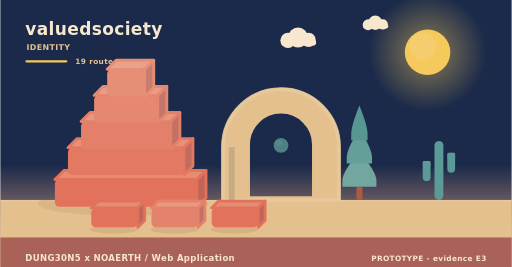
t = 0.00 s
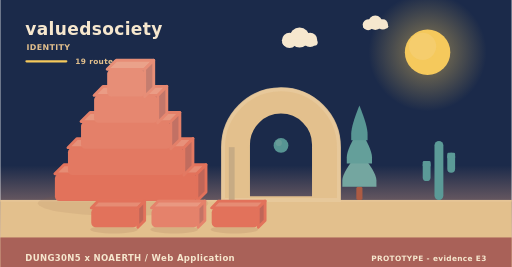
t = 2.02 s
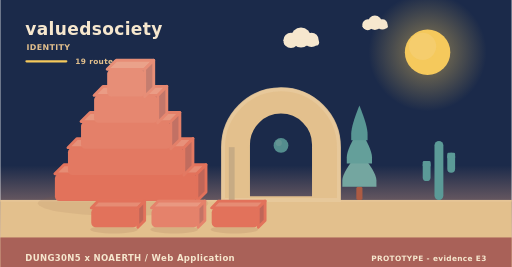
t = 3.90 s
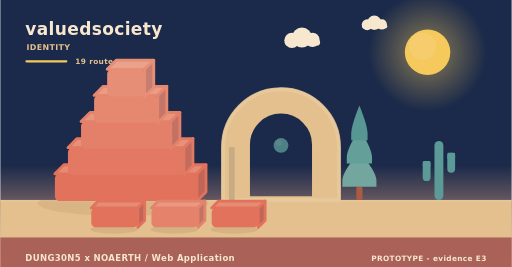
t = 5.20 s
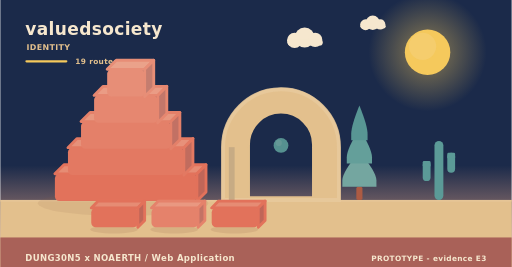
t = 8.75 s
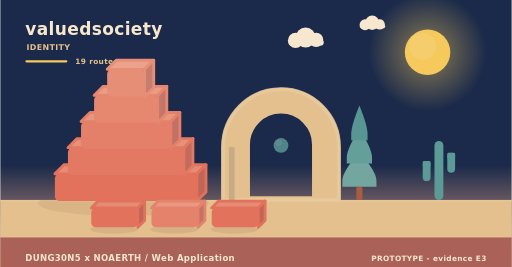
t = 10.00 s

The animated SVG that drew these frames (rendered in a browser with its animation timeline set to each time). Animation: 11 SMIL elements (animate=1,animateTransform=10); frames cover the first 10.00 s, repeats indefinitely.

<svg xmlns="http://www.w3.org/2000/svg" width="900" height="470" viewBox="0 0 900 470" role="img" aria-label="valuedsociety - identity"><linearGradient id="skyh" x1="0" y1="0" x2="0" y2="1"><stop offset="0" stop-color="#1b2a4a"/><stop offset="0.62" stop-color="#1b2a4a"/><stop offset="1" stop-color="#f3ad8a"/></linearGradient><rect width="900" height="470" fill="url(#skyh)"/><radialGradient id="sunh"><stop offset="0.35" stop-color="#f5c95c" stop-opacity="0.34"/><stop offset="1" stop-color="#f5c95c" stop-opacity="0"/></radialGradient><circle cx="752" cy="92" r="104" fill="url(#sunh)"/><circle cx="752" cy="92" r="40" fill="#f5c95c"/><circle cx="743.2" cy="81.6" r="24" fill="#f5d27e" opacity="0.5"/><g><circle cx="524" cy="66" r="17.64" fill="#f6e7ce"/><circle cx="506.36" cy="71.04" r="13.44" fill="#f6e7ce"/><circle cx="542.48" cy="70.2" r="12.6" fill="#f6e7ce"/><rect x="493.76" y="69.36" width="62.16" height="10.92" rx="5.46" fill="#f6e7ce"/><animateTransform attributeName="transform" type="translate" values="0 0;24 0;0 0" dur="36s" begin="0s" repeatCount="indefinite"/></g><g><circle cx="660" cy="40" r="12.6" fill="#f6e7ce"/><circle cx="647.4" cy="43.6" r="9.6" fill="#f6e7ce"/><circle cx="673.2" cy="43" r="9" fill="#f6e7ce"/><rect x="638.4" y="42.4" width="44.4" height="7.8" rx="3.9" fill="#f6e7ce"/><animateTransform attributeName="transform" type="translate" values="0 0;-18 0;0 0" dur="46s" begin="3s" repeatCount="indefinite"/></g><rect x="0" y="352" width="900" height="118" fill="#e3c08d"/><rect x="0" y="352" width="900" height="3" fill="#e6c596"/><text x="44" y="62" font-family="Verdana,DejaVu Sans,sans-serif" font-size="30" font-weight="700" letter-spacing="0.6" fill="#f6e7ce" text-anchor="start">valuedsociety</text><text x="46" y="88" font-family="Verdana,DejaVu Sans,sans-serif" font-size="14" font-weight="700" letter-spacing="0.6" fill="#e3c08d" text-anchor="start">IDENTITY</text><rect x="44" y="106" width="74" height="4" rx="2" fill="#f5c95c"/><text x="132" y="112" font-family="Verdana,DejaVu Sans,sans-serif" font-size="13" font-weight="700" letter-spacing="0.6" fill="#e3c08d" text-anchor="start">19 routes</text><ellipse cx="216" cy="358" rx="150" ry="22" fill="rgba(138,90,68,0.11)"/><g><path d="M96,306 L346,306 L362,290 L112,290 Z" fill="#e68c74" stroke="#e2725b" stroke-width="5" stroke-linejoin="round"/><path d="M346,306 L362,290 L362,338 L346,354 Z" fill="#c06658" stroke="#e2725b" stroke-width="5" stroke-linejoin="round"/><rect x="96" y="306" width="250" height="48" rx="8" fill="#e2725b"/><animateTransform attributeName="transform" type="translate" values="0 10;0 0" dur="0.9s" begin="0s" fill="freeze"/></g><g><path d="M119,260 L323,260 L339,244 L135,244 Z" fill="#e7917a" stroke="#e37962" stroke-width="5" stroke-linejoin="round"/><path d="M323,260 L339,244 L339,292 L323,308 Z" fill="#c16c5e" stroke="#e37962" stroke-width="5" stroke-linejoin="round"/><rect x="119" y="260" width="204" height="48" rx="8" fill="#e37962"/><animateTransform attributeName="transform" type="translate" values="0 10;0 0" dur="0.9s" begin="0.28s" fill="freeze"/></g><g><path d="M142,214 L300,214 L316,198 L158,198 Z" fill="#e8977f" stroke="#e48069" stroke-width="5" stroke-linejoin="round"/><path d="M300,214 L316,198 L316,246 L300,262 Z" fill="#c27164" stroke="#e48069" stroke-width="5" stroke-linejoin="round"/><rect x="142" y="214" width="158" height="48" rx="8" fill="#e48069"/><animateTransform attributeName="transform" type="translate" values="0 10;0 0" dur="0.9s" begin="0.56s" fill="freeze"/></g><g><path d="M165,168 L277,168 L293,152 L181,152 Z" fill="#ea9c85" stroke="#e68770" stroke-width="5" stroke-linejoin="round"/><path d="M277,168 L293,152 L293,200 L277,216 Z" fill="#c3776a" stroke="#e68770" stroke-width="5" stroke-linejoin="round"/><rect x="165" y="168" width="112" height="48" rx="8" fill="#e68770"/><animateTransform attributeName="transform" type="translate" values="0 10;0 0" dur="0.9s" begin="0.84s" fill="freeze"/></g><g><path d="M188,122 L254,122 L270,106 L204,106 Z" fill="#eaa28a" stroke="#e78e77" stroke-width="5" stroke-linejoin="round"/><path d="M254,122 L270,106 L270,154 L254,170 Z" fill="#c47d6f" stroke="#e78e77" stroke-width="5" stroke-linejoin="round"/><rect x="188" y="122" width="66" height="48" rx="8" fill="#e78e77"/><animateTransform attributeName="transform" type="translate" values="0 10;0 0" dur="0.9s" begin="1.12s" fill="freeze"/></g><path d="M392,352 L392,259.12 A102,102 0 0 1 596,259.12 L596,352 Z M436.88,348 L436.88,254.55 A57.12,57.12 0 0 1 551.12,254.55 L551.12,348 Z" fill="#e3c08d" fill-rule="evenodd" stroke="#e3c08d" stroke-width="5" stroke-linejoin="round"/><path d="M392,352 L392,259.12 A102,102 0 0 1 596,259.12 L596,352 Z" fill="none" stroke="#e8c99d" stroke-width="7" stroke-linecap="round" opacity="0.85"/><rect x="402.2" y="259.12" width="10.2" height="92.88" fill="#c7ab84"/><g><circle cx="494" cy="256" r="13" fill="#5b9a97"/><circle cx="490.1" cy="251.58" r="5.46" fill="#7aa9a2" opacity="0.55"/><animate attributeName="opacity" values="0.78;1;0.78" dur="5.2s" begin="0s" repeatCount="indefinite"/></g><rect x="626.6" y="328.64" width="10.8" height="23.36" rx="3" fill="#ac5b43"/><path d="M632,267.32 Q602,302.89 602,317.6 Q602,328.64 602,328.64 L662,328.64 Q662,328.64 662,317.6 Q662,302.89 632,267.32 Z" fill="#74a6a0"/><path d="M632,226.44 Q609.8,262.01 609.8,276.72 Q609.8,287.76 609.8,287.76 L654.2,287.76 Q654.2,287.76 654.2,276.72 Q654.2,262.01 632,226.44 Z" fill="#649f9a"/><path d="M632,185.56 Q617.6,221.13 617.6,235.84 Q617.6,246.88 617.6,246.88 L646.4,246.88 Q646.4,246.88 646.4,235.84 Q646.4,221.13 632,185.56 Z" fill="#589694"/><rect x="764.18" y="248" width="15.64" height="104" rx="7.82" fill="#5b9a97"/><rect x="743.48" y="283.36" width="13.8" height="35.36" rx="6.9" fill="#5b9a97"/><rect x="743.48" y="283.36" width="13.8" height="10.4" rx="2.3" fill="#5b9a97"/><rect x="786.72" y="268.8" width="13.8" height="35.36" rx="6.9" fill="#5b9a97"/><rect x="786.72" y="268.8" width="13.8" height="10.4" rx="2.3" fill="#5b9a97"/><ellipse cx="200" cy="404" rx="42" ry="7" fill="rgba(138,90,68,0.15)"/><g><path d="M160,366 L242,366 L254,354 L172,354 Z" fill="#e68c74" stroke="#e2725b" stroke-width="5" stroke-linejoin="round"/><path d="M242,366 L254,354 L254,388 L242,400 Z" fill="#c06658" stroke="#e2725b" stroke-width="5" stroke-linejoin="round"/><rect x="160" y="366" width="82" height="34" rx="8" fill="#e2725b"/><animateTransform attributeName="transform" type="translate" values="0 10;0 0" dur="0.7s" begin="0.8s" fill="freeze"/></g><ellipse cx="306" cy="404" rx="42" ry="7" fill="rgba(138,90,68,0.15)"/><g><path d="M266,366 L348,366 L360,354 L278,354 Z" fill="#e99881" stroke="#e5826b" stroke-width="5" stroke-linejoin="round"/><path d="M348,366 L360,354 L360,388 L348,400 Z" fill="#c37365" stroke="#e5826b" stroke-width="5" stroke-linejoin="round"/><rect x="266" y="366" width="82" height="34" rx="8" fill="#e5826b"/><animateTransform attributeName="transform" type="translate" values="0 10;0 0" dur="0.7s" begin="0.95s" fill="freeze"/></g><ellipse cx="412" cy="404" rx="42" ry="7" fill="rgba(138,90,68,0.15)"/><g><path d="M372,366 L454,366 L466,354 L384,354 Z" fill="#e68c74" stroke="#e2725b" stroke-width="5" stroke-linejoin="round"/><path d="M454,366 L466,354 L466,388 L454,400 Z" fill="#c06658" stroke="#e2725b" stroke-width="5" stroke-linejoin="round"/><rect x="372" y="366" width="82" height="34" rx="8" fill="#e2725b"/><animateTransform attributeName="transform" type="translate" values="0 10;0 0" dur="0.7s" begin="1.1s" fill="freeze"/></g><rect x="0" y="418" width="900" height="52" rx="0" fill="#a65c56" opacity="0.94"/><text x="44" y="460" font-family="Verdana,DejaVu Sans,sans-serif" font-size="15" font-weight="700" letter-spacing="0.6" fill="#f6e7ce" text-anchor="start">DUNG30N5 x NOAERTH  /  Web Application</text><text x="856" y="460" font-family="Verdana,DejaVu Sans,sans-serif" font-size="13" font-weight="700" letter-spacing="0.6" fill="#f6e7ce" text-anchor="end">PROTOTYPE  -  evidence E3</text></svg>
